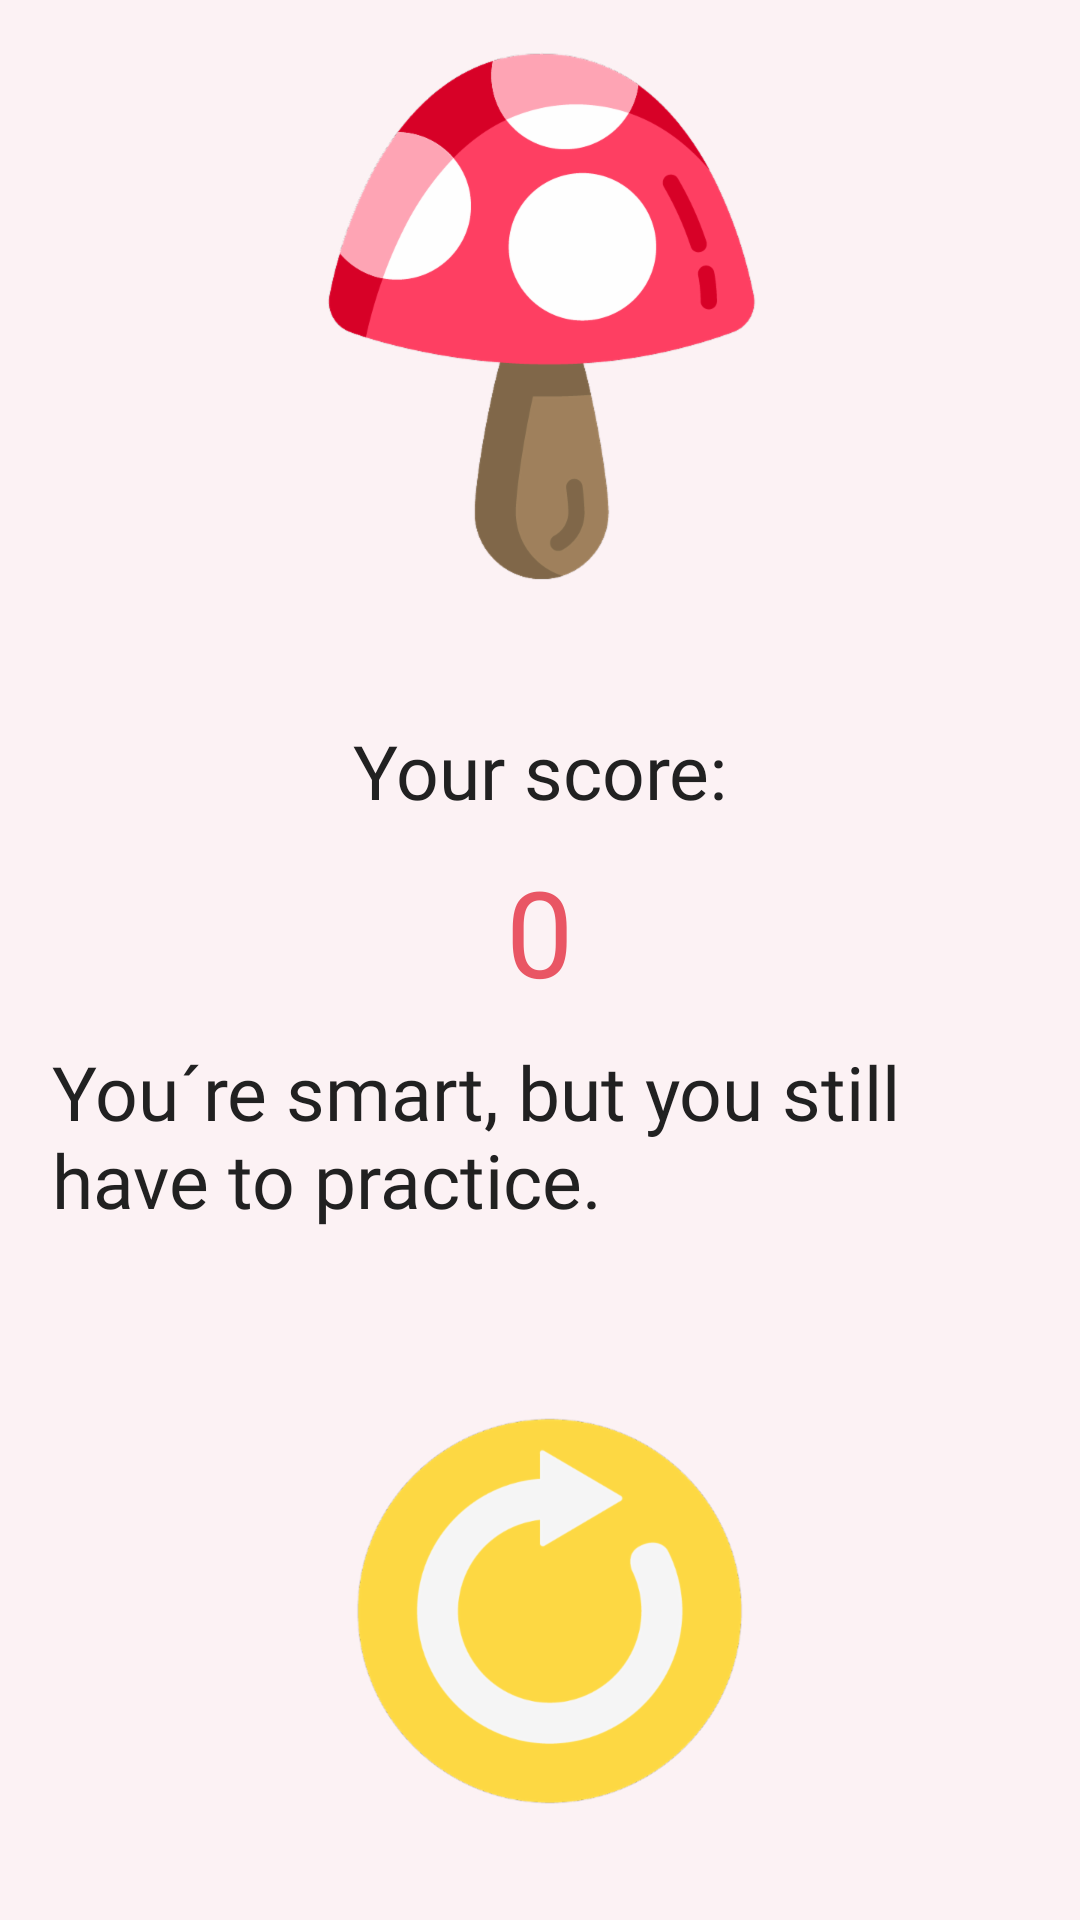

Layout XML and referenced resources for this Android screen:
<!-- AndroidManifest.xml: application theme AppTheme -->
<!-- res/layout/score1.xml -->
<?xml version="1.0" encoding="utf-8"?>
<ScrollView
    xmlns:android="http://schemas.android.com/apk/res/android"
    android:layout_width="match_parent"
    android:layout_height="match_parent">

<RelativeLayout
    android:layout_width="match_parent"
    android:layout_height="match_parent">

    <ImageView
        android:id="@+id/scoreImage"
        android:layout_width="wrap_content"
        android:layout_height="wrap_content"
        android:layout_alignParentTop="true"
        android:layout_centerHorizontal="true"
        android:layout_marginTop="@dimen/image_margin"
        android:src="@drawable/mushroom" />

    <TextView
        android:id="@+id/score"
        style="@style/Text"
        android:layout_width="wrap_content"
        android:layout_height="wrap_content"
        android:layout_below="@+id/scoreImage"
        android:layout_centerHorizontal="true"
        android:layout_marginTop="@dimen/margin_top"
        android:fontFamily="@font/unkemptbold"
        android:text="@string/score" />

    <TextView
        android:id="@+id/scoreNumber"
        style="@style/Score"
        android:layout_width="wrap_content"
        android:layout_height="wrap_content"
        android:layout_below="@+id/score"
        android:layout_centerHorizontal="true"
        android:fontFamily="@font/unkemptbold"
        android:text="@string/score_number" />

    <TextView
        android:id="@+id/scoreText"
        style="@style/Text"
        android:layout_width="wrap_content"
        android:layout_height="wrap_content"
        android:layout_below="@+id/scoreNumber"
        android:layout_centerHorizontal="true"
        android:fontFamily="@font/unkemptbold"
        android:text="@string/score1" />

    <ImageButton
        android:id="@+id/restartButton"
        style="@style/Button"
        android:layout_width="wrap_content"
        android:layout_height="wrap_content"
        android:layout_below="@+id/scoreText"
        android:onClick="returnToStart"
        android:src="@drawable/replay" />

</RelativeLayout>
</ScrollView>
<!-- resources referenced by this layout -->
<resources>
  <dimen name="image_margin">10dp</dimen>
  <dimen name="margin_top">30dp</dimen>
  <!-- drawable mushroom: png bitmap (drawable, 14644 bytes) -->
  <!-- drawable replay: png bitmap (drawable-hdpi, 13551 bytes) -->
  <string name="score">Your score: </string>
  <string name="score1">You´re smart, but you still have to practice.</string>
  <string name="score_number">0</string>
  <style name="Button">
          <item name="android:background">@android:color/transparent</item>
          <item name="android:layout_gravity">center</item>
          <item name="android:layout_centerHorizontal">true</item>
          <item name="android:layout_marginTop">@dimen/marginTop</item>
      </style>
  <style name="Score">
          <item name="android:textColor">@color/colorAccent</item>
          <item name="android:textSize">40sp</item>
          <item name="android:layout_marginLeft">@dimen/margin_left</item>
          <item name="android:layout_marginRight">@dimen/text_margin</item>
          <item name="android:layout_marginBottom">@dimen/margin_bottom</item>
      </style>
  <style name="Text">
          <item name="android:textColor">@color/primary_text</item>
          <item name="android:textSize">25sp</item>
          <item name="android:layout_marginLeft">@dimen/margin_left</item>
          <item name="android:layout_marginRight">@dimen/text_margin</item>
          <item name="android:layout_marginBottom">@dimen/margin_bottom</item>
      </style>
  <style name="AppTheme" parent="Theme.AppCompat.Light.NoActionBar">
          
          <item name="colorPrimary">@color/colorPrimary</item>
          <item name="colorPrimaryDark">@color/colorPrimaryDark</item>
          <item name="colorAccent">@color/colorAccent</item>
          <item name="android:colorBackground">@color/color_background</item>
      </style>
  <dimen name="marginTop">42dp</dimen>
  <color name="colorAccent">#e95664</color>
  <dimen name="margin_left">15dp</dimen>
  <dimen name="text_margin">20dp</dimen>
  <dimen name="margin_bottom">10dp</dimen>
  <color name="primary_text">#212121</color>
  <color name="colorPrimary">#64ace4</color>
  <color name="colorPrimaryDark">#287db2</color>
  <color name="color_background">#fcf2f4</color>
</resources>
